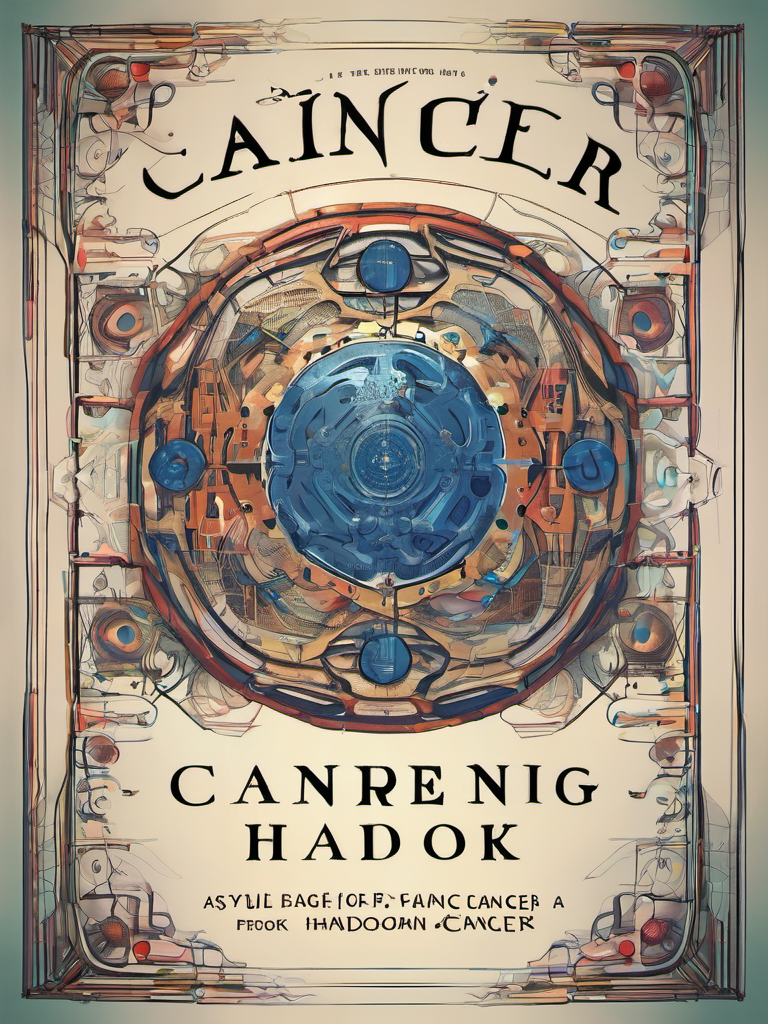
Generation parameters embedded in this image by AUTOMATIC1111 Stable Diffusion web UI or a fork of it (Forge, ...) (PNG 'parameters' text chunk):
Book Cover Design: A book cover for a Deep Learning Cancer Handbook, studio lighting, random colors  theme, HDR effects, DSLR shot | Title Style: vintage | Subtitle Style: serif
Negative prompt: (worst quality:2.00), (low quality:2.00), (normal quality:2.00), low-res,text,watermark


Steps: 25, Sampler: DPM++ 2M Karras, CFG scale: 7, Seed: 1351946379, Size: 768x1024, Model hash: 31e35c80fc, Model: sd_xl_base_1.0, Style Selector Enabled: True, Style Selector Randomize: False, Style Selector Style: base, Version: v1.6.0